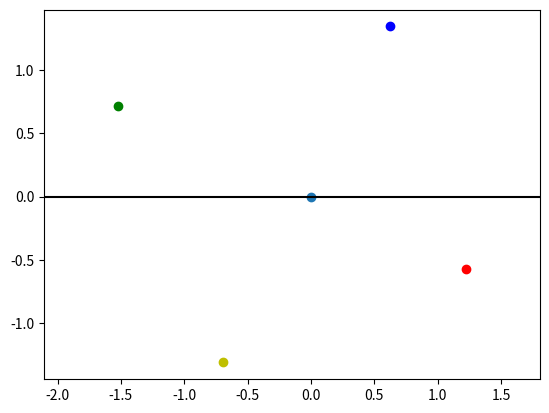
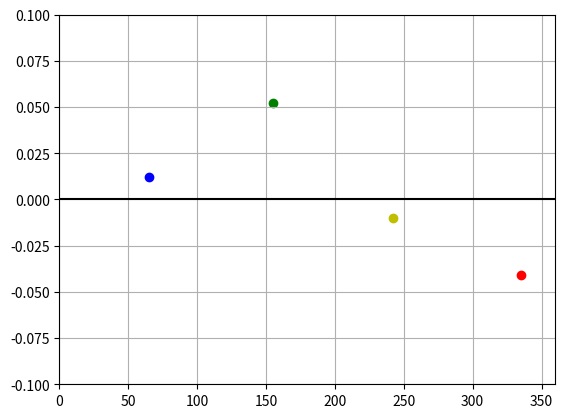

Python code for these plots, in order:
import numpy as np
import matplotlib.pyplot as plt

def squ(a):
    return (a**2)
Exct=0.016
R=1
#diferencia de longitudes
#1
psol= np.sin(np.deg2rad(291.98-191.43)) #s-m
pmarte=np.sin(np.deg2rad(191.43-155.68)) #m-mo
#2
ssol= np.sin(np.deg2rad(201.92-106.62)) #s-m
smarte=np.sin(np.deg2rad(106.62-65.21)) #m-mo
#3
tsol=np.sin(np.deg2rad(113.4-22.44))
tmarte=np.sin(np.deg2rad(22.44-335.03))
#4
csol=np.sin(np.deg2rad(19.77-282.83))
cmarte=np.sin(np.deg2rad(282.83-241.62))
def rTS (angulo):
    return(R*(1-squ(Exct))/1+(Exct*np.cos(angulo)))
def d(dia):
    return(365/360)*(28+ dia)
r1=(d(25)+d(-16))/2
r2=(d(28+31+30+31+30+31+31+30+31+27)+d(28+31+30+31+30+31+31+30+14+1))/2
r3=(d(28+31+30+31+30+31+28)+d(28+31+30+31+30+15))/2
r4=(d(28+31+30+22+1)+d(28+31+30+9))/2

#vector tierra-sol ('1UA')
r1=rTS(r1)
r2=rTS(r2)
r3=rTS(r3)
r4=rTS(r4)

#vector sol-marte
R1=(r1*psol)/pmarte
R2=(r2*ssol)/smarte
R3=(r3*tsol)/tmarte
R4=(r4*csol)/cmarte
#print(R1,R2,R3,R4)
#para graficar
def xy(R,ang):
    return [R*np.cos(np.deg2rad(ang)),R*np.sin(np.deg2rad(ang))]
R=[xy(R1,155),xy(R2,65),xy(R3,335),xy(R4,242)]
#print(R)
#Gráfica 1
plt.figure(1)
plt.scatter(R[0][0],R[0][1],color='g')
plt.scatter(R[1][0],R[1][1],color='b')
plt.scatter(R[2][0],R[2][1],color='r')
plt.scatter(R[3][0],R[3][1],color='y')
plt.axis("equal")#igualar ejes
plt.scatter(0,0)
#plt.axvline(0,0,1,linestyle='--',color='b')#eje y
plt.axhline(0,0,1,linestyle='-',color='k')#eje x
#plt.savefig('fig')

#Semieje mayor-menor
a=(R1+R3)/2
b=(R2+R4)/2
#print(a,b)
#Direccion del perihelio
w_=335
#Excentricidad
c=(a-R3)
e=c/a
#print(c,e)
#Inclinación
def i(r,ang):
    return(r*np.tan(np.deg2rad(ang)))
Z1=i(R1-1,4.36)
Z2=i(R2-1,1.47)
Z3=i(R3-1,-6.62)
Z4=i(R4-1,-1.19)
Zo=0.052
i=np.rad2deg(np.arctan(Zo/a))
print(Z1,Z2,Z3,Z4,i)
#Longitud del nodo ascendente
Omega=50
#Gráfica 2
plt.figure(2)
plt.scatter(155,Z1,color='g')
plt.scatter(65,Z2,color='b')
plt.scatter(335,Z3,color='r')
plt.scatter(242,Z4,color='y')
plt.axhline(0,0,1,linestyle='-',color='k')#eje x
plt.axis([0,360,-0.1,0.1])
plt.grid(True) #cuadricula
